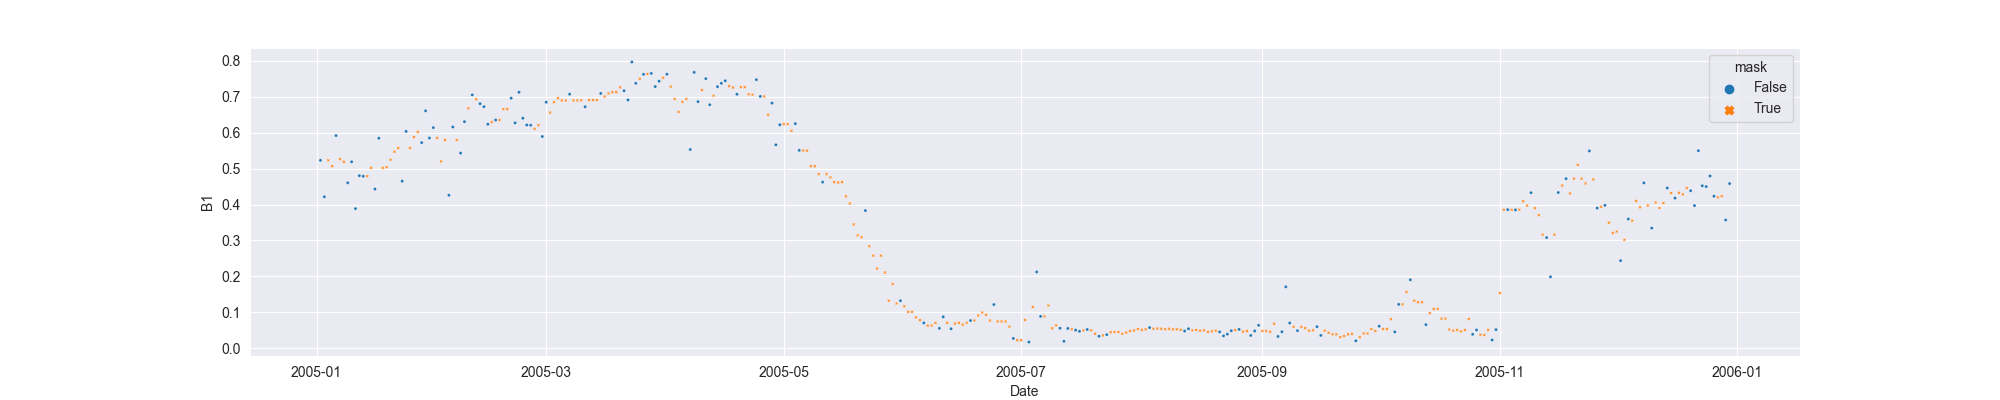

Values plotted in this chart, from the file beside it:
system:time_start, B1, B1_interpolate
2005-01-02, 0.5231, 0.5231
2005-01-03, 0.4215, 0.4215
2005-01-04, , 0.5231
2005-01-05, , 0.5069
2005-01-06, 0.5922, 0.5922
2005-01-07, , 0.5264
2005-01-08, , 0.519
2005-01-09, 0.4606, 0.4606
2005-01-10, 0.519, 0.519
2005-01-11, 0.3885, 0.3885
2005-01-12, 0.4804, 0.4804
2005-01-13, 0.4789, 0.4789
2005-01-14, , 0.4789
2005-01-15, , 0.5022
2005-01-16, 0.443, 0.443
2005-01-17, 0.5847, 0.5847
2005-01-18, , 0.5022
2005-01-19, , 0.504
2005-01-20, , 0.5249
2005-01-21, , 0.5471
2005-01-22, , 0.5573
2005-01-23, 0.4651, 0.4651
2005-01-24, 0.6037, 0.6037
2005-01-25, , 0.5573
2005-01-26, , 0.5881
2005-01-27, , 0.6021
2005-01-28, 0.5725, 0.5725
2005-01-29, 0.6611, 0.6611
2005-01-30, 0.5854, 0.5854
2005-01-31, 0.6143, 0.6143
2005-02-01, , 0.5854
2005-02-02, , 0.52
2005-02-03, , 0.5796
2005-02-04, 0.4257, 0.4257
2005-02-05, 0.616, 0.616
2005-02-06, , 0.5796
2005-02-07, 0.5433, 0.5433
2005-02-08, 0.6309, 0.6309
2005-02-09, , 0.6682
2005-02-10, 0.7055, 0.7055
2005-02-11, , 0.6933
2005-02-12, 0.6811, 0.6811
2005-02-13, 0.6728, 0.6728
2005-02-14, 0.6239, 0.6239
2005-02-15, , 0.6297
2005-02-16, 0.6355, 0.6355
2005-02-17, , 0.6355
2005-02-18, , 0.6659
2005-02-19, , 0.6659
2005-02-20, 0.6963, 0.6963
2005-02-21, 0.6274, 0.6274
2005-02-22, 0.7128, 0.7128
2005-02-23, 0.6404, 0.6404
2005-02-24, 0.6216, 0.6216
2005-02-25, 0.621, 0.621
2005-02-26, , 0.6107
2005-02-27, , 0.621
2005-02-28, 0.5895, 0.5895
2005-03-01, 0.6851, 0.6851
2005-03-02, , 0.6563
... 303 more rows
